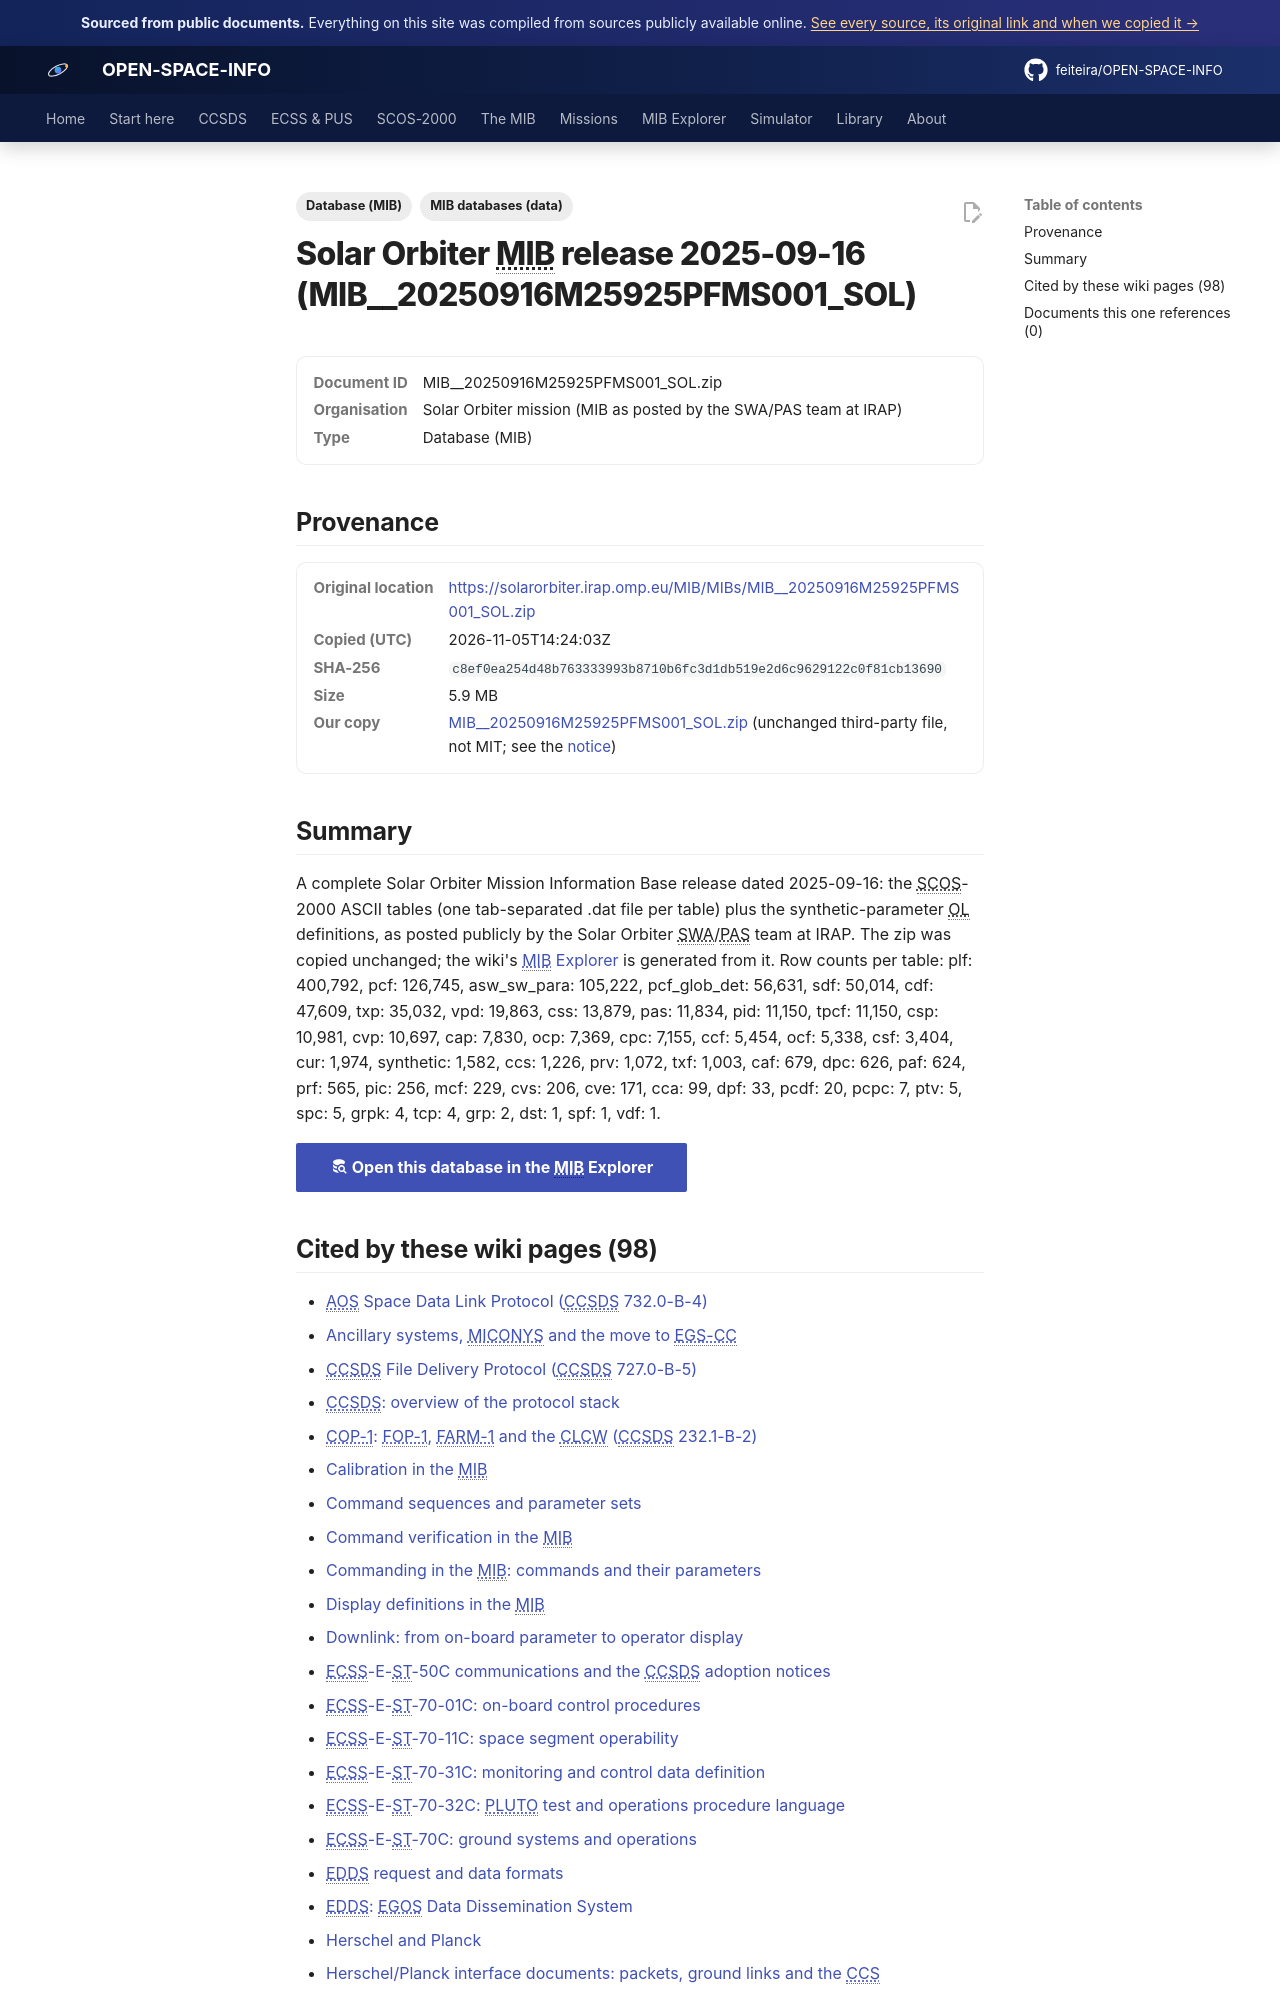

repository: feiteira/OPEN-SPACE-INFO · page: library/mib-20250916m25925pfms001-sol/index.html · generator: mkdocs

---
title: "Solar Orbiter MIB release 2025-09-16 (MIB__20250916M25925PFMS001_SOL)"
description: "A complete Solar Orbiter Mission Information Base release dated 2025-09-16: the SCOS-2000 ASCII tables (one tab-separated .dat file per table) plus the synthetic-parameter OL definitions, as posted pu"
tags: ["Database (MIB)", "MIB databases (data)"]
sources: [mib-20250916m25925pfms001-sol]
---

# Solar Orbiter MIB release 2025-09-16 (MIB__20250916M25925PFMS001_SOL)

<dl class="osi-meta"><dt>Document ID</dt><dd>MIB__20250916M25925PFMS001_SOL.zip</dd><dt>Organisation</dt><dd>Solar Orbiter mission (MIB as posted by the SWA/PAS team at IRAP)</dd><dt>Type</dt><dd>Database (MIB)</dd></dl>

## Provenance

<dl class="osi-meta"><dt>Original location</dt><dd><a href="https://solarorbiter.irap.omp.eu/MIB/MIBs/MIB__20250916M25925PFMS001_SOL.zip" rel="noopener">https://solarorbiter.irap.omp.eu/MIB/MIBs/MIB__20250916M25925PFMS001_SOL.zip</a></dd><dt>Copied (UTC)</dt><dd>2026-11-05T14:24:03Z</dd><dt>SHA-256</dt><dd><code>c8ef0ea254d48b763333993b8710b6fc3d1db519e2d6c9629122c0f81cb13690</code></dd><dt>Size</dt><dd>5.9 MB</dd><dt>Our copy</dt><dd><a href="../third-party/solo/MIB__20250916M25925PFMS001_SOL.zip">MIB__20250916M25925PFMS001_SOL.zip</a> (unchanged third-party file, not MIT; see the <a href="../third-party/NOTICE/">notice</a>)</dd></dl>

## Summary

A complete Solar Orbiter Mission Information Base release dated 2025-09-16: the SCOS-2000 ASCII tables (one tab-separated .dat file per table) plus the synthetic-parameter OL definitions, as posted publicly by the Solar Orbiter SWA/PAS team at IRAP. The zip was copied unchanged; the wiki's [MIB Explorer](../explorer/index.md#/solo) is generated from it. Row counts per table: plf: 400,792, pcf: 126,745, asw_sw_para: 105,222, pcf_glob_det: 56,631, sdf: 50,014, cdf: 47,609, txp: 35,032, vpd: 19,863, css: 13,879, pas: 11,834, pid: 11,150, tpcf: 11,150, csp: 10,981, cvp: 10,697, cap: 7,830, ocp: 7,369, cpc: 7,155, ccf: 5,454, ocf: 5,338, csf: 3,404, cur: 1,974, synthetic: 1,582, ccs: 1,226, prv: 1,072, txf: 1,003, caf: 679, dpc: 626, paf: 624, prf: 565, pic: 256, mcf: 229, cvs: 206, cve: 171, cca: 99, dpf: 33, pcdf: 20, pcpc: 7, ptv: 5, spc: 5, grpk: 4, tcp: 4, grp: 2, dst: 1, spf: 1, vdf: 1.


[:material-database-search: Open this database in the MIB Explorer](../explorer/index.md#/solo){ .md-button .md-button--primary }
